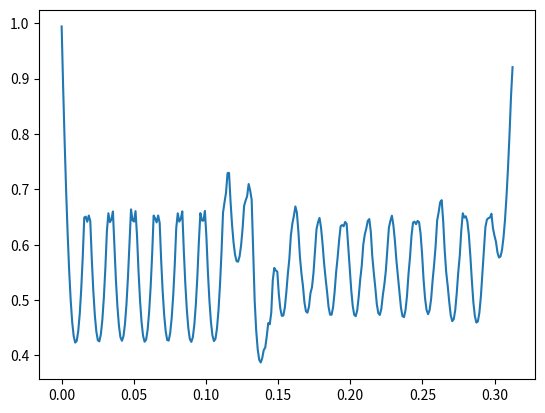

Python code for this plot:
import matplotlib.pyplot as plt
import numpy as np

if __name__ == "__main__":
    st = "0.9939444444444444, 0.8840666666666667, 0.7842555555555556, 0.6954444444444444, 0.6183444444444444, 0.5527555555555554, 0.49973333333333336, 0.46014444444444436, 0.4346888888888889, 0.4232666666666667, 0.4262666666666667, 0.44381111111111116, 0.4749444444444444, 0.5203777777777778, 0.5785888888888888, 0.6490666666666667, 0.6507000000000001, 0.6414222222222223, 0.6526666666666667, 0.6424555555555556, 0.5735555555555556, 0.5166666666666666, 0.47311111111111115, 0.4433222222222223, 0.42752222222222225, 0.42552222222222225, 0.4381222222222222, 0.4645222222222223, 0.5049777777777777, 0.5581666666666667, 0.6241444444444444, 0.6567222222222222, 0.6407111111111111, 0.6454111111111112, 0.6599333333333334, 0.5958000000000001, 0.535511111111111, 0.4880888888888889, 0.4534111111111111, 0.43272222222222223, 0.42646666666666666, 0.43479999999999996, 0.4570444444444445, 0.4931888888888888, 0.5427444444444445, 0.6044555555555555, 0.6637222222222222, 0.6442, 0.6417444444444445, 0.6605777777777777, 0.6151333333333333, 0.5505666666666666, 0.4987222222222223, 0.46020000000000005, 0.4352666666666667, 0.42485555555555554, 0.42842222222222226, 0.4459777777777777, 0.4780444444444444, 0.5231222222222223, 0.5813666666666666, 0.6525666666666667, 0.6475888888888889, 0.6402333333333333, 0.6527777777777777, 0.6395444444444444, 0.5711999999999999, 0.5155333333333334, 0.4727444444444444, 0.44357777777777774, 0.4277777777777778, 0.42689999999999995, 0.4408888888888889, 0.46872222222222226, 0.5091666666666667, 0.5633333333333334, 0.6302666666666666, 0.6565777777777777, 0.6416333333333333, 0.6464333333333334, 0.6601777777777778, 0.5899555555555556, 0.5299555555555555, 0.4830444444444445, 0.4494555555555556, 0.4296444444444444, 0.42456666666666654, 0.43298888888888887, 0.45600000000000007, 0.49257777777777767, 0.5427444444444445, 0.6058444444444444, 0.6569555555555555, 0.6438333333333333, 0.6432777777777777, 0.6609, 0.6137666666666666, 0.5497777777777778, 0.49855555555555553, 0.4604111111111111, 0.4361333333333335, 0.4259777777777778, 0.4301222222222221, 0.4487444444444445, 0.4813555555555554, 0.5270888888888889, 0.5860666666666666, 0.6574333333333333, 0.6766444444444444, 0.6937888888888888, 0.7291222222222222, 0.7296888888888888, 0.6780222222222223, 0.6359111111111111, 0.6037222222222223, 0.5817333333333334, 0.5702555555555555, 0.5693111111111111, 0.5789444444444445, 0.5991222222222222, 0.6297, 0.6701666666666666, 0.6798111111111111, 0.6874555555555555, 0.7095555555555556, 0.6981888888888889, 0.6813444444444445, 0.587488888888889, 0.4986666666666667, 0.44557777777777785, 0.41127777777777774, 0.3922444444444445, 0.38736666666666675, 0.3952, 0.40959999999999996, 0.41432222222222215, 0.4343, 0.4585111111111111, 0.4563555555555556, 0.47738888888888886, 0.5355888888888889, 0.5580555555555556, 0.5534999999999999, 0.5514666666666667, 0.5111000000000001, 0.4847555555555556, 0.47153333333333325, 0.4720777777777778, 0.48640000000000005, 0.5141777777777778, 0.5475888888888888, 0.5747555555555556, 0.6167444444444445, 0.6380888888888889, 0.6522333333333334, 0.6690666666666667, 0.6576444444444445, 0.6233111111111111, 0.5784222222222222, 0.5483444444444444, 0.5256777777777778, 0.4959444444444443, 0.47967777777777765, 0.4772222222222223, 0.4881444444444444, 0.5124666666666666, 0.5231666666666666, 0.5489888888888889, 0.5891888888888889, 0.6280555555555556, 0.6405333333333334, 0.6483222222222222, 0.6308888888888888, 0.6021111111111112, 0.5674666666666667, 0.5399666666666666, 0.5149777777777778, 0.48772222222222217, 0.4736555555555555, 0.4735555555555555, 0.48707777777777783, 0.5144333333333333, 0.55, 0.5766, 0.6083888888888889, 0.6333111111111112, 0.6355, 0.6332666666666666, 0.6410666666666667, 0.6375555555555554, 0.5989333333333333, 0.5627666666666666, 0.5194666666666667, 0.4898111111111111, 0.4734666666666666, 0.4709333333333332, 0.48157777777777777, 0.5064000000000001, 0.5374777777777777, 0.5619222222222222, 0.5998222222222223, 0.6180888888888889, 0.6291777777777778, 0.6430111111111112, 0.6462666666666667, 0.6238888888888889, 0.578811111111111, 0.5490444444444444, 0.5222, 0.492388888888889, 0.4762666666666666, 0.4731444444444445, 0.4843666666666667, 0.5089777777777778, 0.5283444444444445, 0.5537666666666666, 0.5926111111111111, 0.6306777777777779, 0.6432111111111111, 0.6523777777777777, 0.6347444444444443, 0.6065666666666667, 0.5708777777777778, 0.5422222222222222, 0.5151555555555556, 0.4863777777777778, 0.47109999999999996, 0.469211111111111, 0.48131111111111113, 0.5073666666666665, 0.5468555555555557, 0.5775111111111111, 0.6162222222222222, 0.6399555555555556, 0.6416222222222223, 0.6370666666666667, 0.6428666666666667, 0.6409888888888888, 0.6202777777777778, 0.5836333333333332, 0.5366444444444445, 0.5025555555555556, 0.4819333333333333, 0.4745555555555556, 0.48176666666666657, 0.5019888888888888, 0.5356666666666666, 0.5646666666666667, 0.5981555555555556, 0.6437, 0.6586555555555555, 0.6765333333333334, 0.6804222222222223, 0.6427333333333334, 0.5898111111111111, 0.5503888888888889, 0.5256333333333334, 0.49715555555555546, 0.4726111111111111, 0.46196666666666664, 0.4654666666666667, 0.4820888888888889, 0.5128444444444444, 0.5507222222222221, 0.5801888888888889, 0.6252444444444445, 0.656711111111111, 0.6490444444444444, 0.6512888888888888, 0.6424666666666667, 0.6185555555555555, 0.5804444444444445, 0.5361222222222222, 0.4964333333333334, 0.4711333333333333, 0.4594666666666667, 0.46143333333333336, 0.4771222222222222, 0.5066333333333334, 0.5493888888888889, 0.5897555555555556, 0.6317333333333333, 0.6452888888888889, 0.6479555555555555, 0.6489555555555555, 0.6558444444444445, 0.6299333333333332, 0.6163666666666667, 0.6053999999999999, 0.5859000000000001, 0.5768444444444445, 0.5786444444444444, 0.5902888888888889, 0.6129333333333333, 0.6450666666666667, 0.6878111111111112, 0.7393666666666667, 0.8000444444444444, 0.8689666666666667, 0.9205333333333333"
    porosities = [float(p) for p in st.split(",")]
    # porosities = []
    # for p in porosities:
    #     p = float(p)
    # with open('plot_poros.csv','w') as poros_out:
    #     poros_out.write("porosity\n")
    #     for p in porosities:
    #         poros_out.write(p)


    print(porosities)

    resolution = 300
    rs = np.linspace(0, 5 / 16, resolution)

    plt.plot(rs,porosities)
    plt.show()
